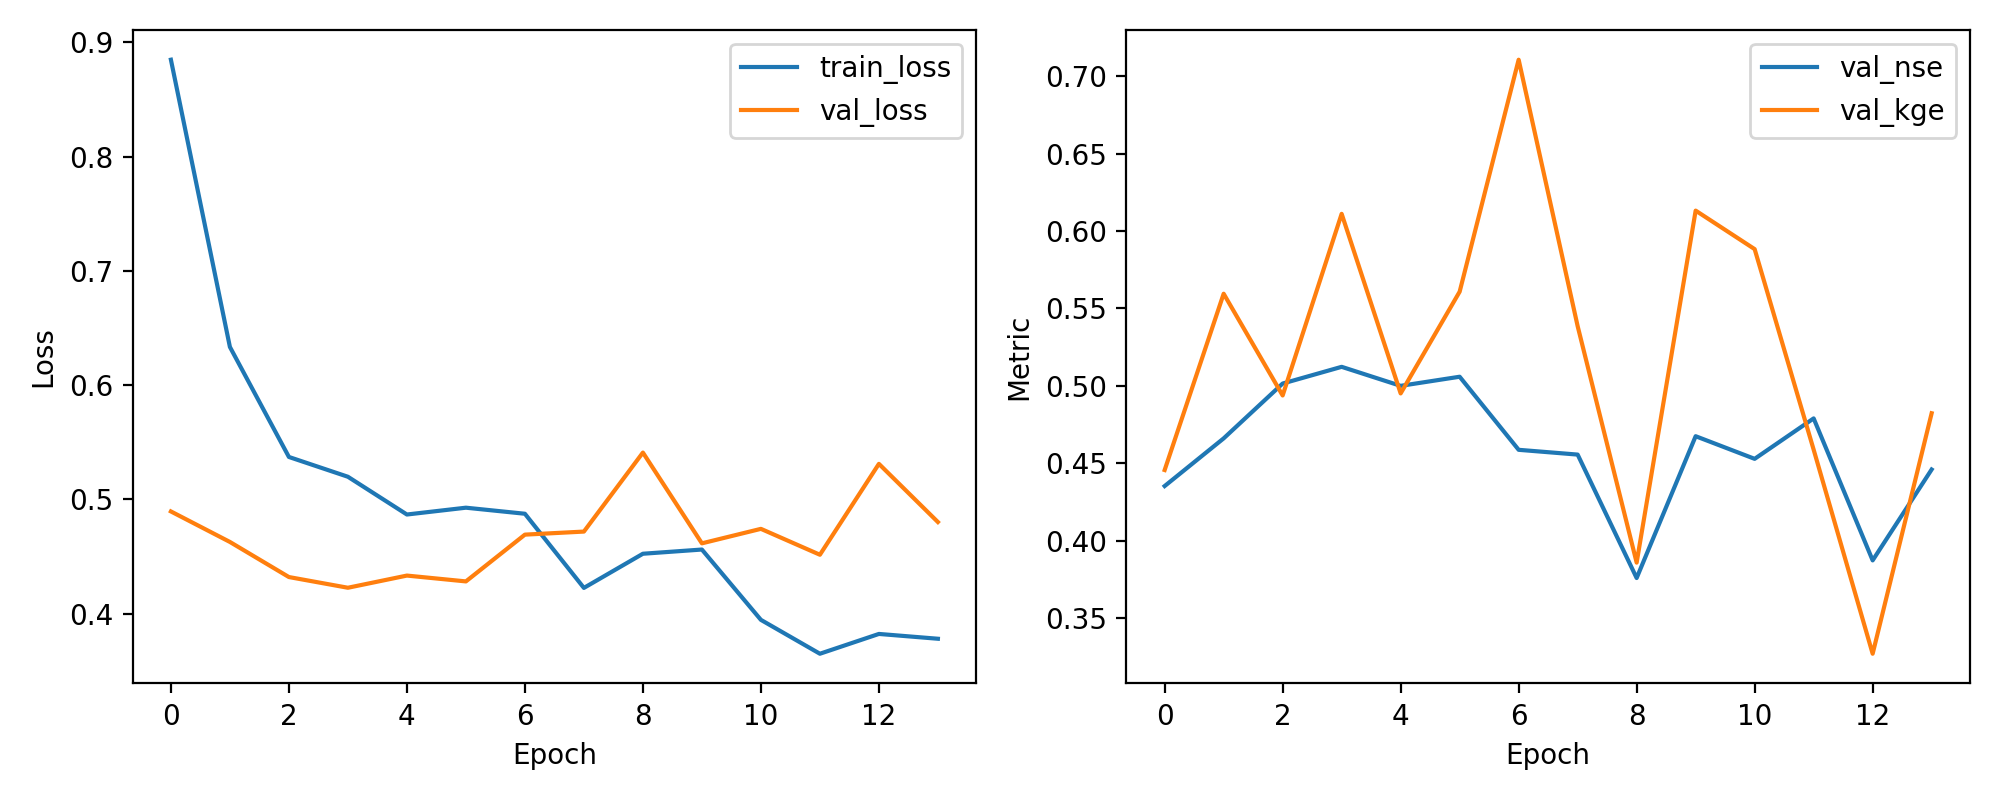

Values plotted in this chart, from the file beside it:
epoch, train_loss, val_loss, val_nse, val_kge
1, 0.8848, 0.4895, 0.4352, 0.4456
2, 0.6335, 0.4628, 0.466, 0.5595
3, 0.5372, 0.4321, 0.5015, 0.4938
4, 0.5199, 0.4228, 0.5123, 0.6111
5, 0.4868, 0.4334, 0.5, 0.4951
6, 0.4928, 0.4283, 0.5059, 0.5608
7, 0.4875, 0.4692, 0.4586, 0.7107
8, 0.4226, 0.4719, 0.4555, 0.5385
9, 0.4525, 0.541, 0.3758, 0.3857
10, 0.4562, 0.4616, 0.4674, 0.6132
11, 0.3947, 0.4743, 0.4528, 0.5883
12, 0.365, 0.4516, 0.4789, 0.4587
13, 0.3823, 0.5312, 0.3872, 0.3269
14, 0.3781, 0.4803, 0.4459, 0.4823
